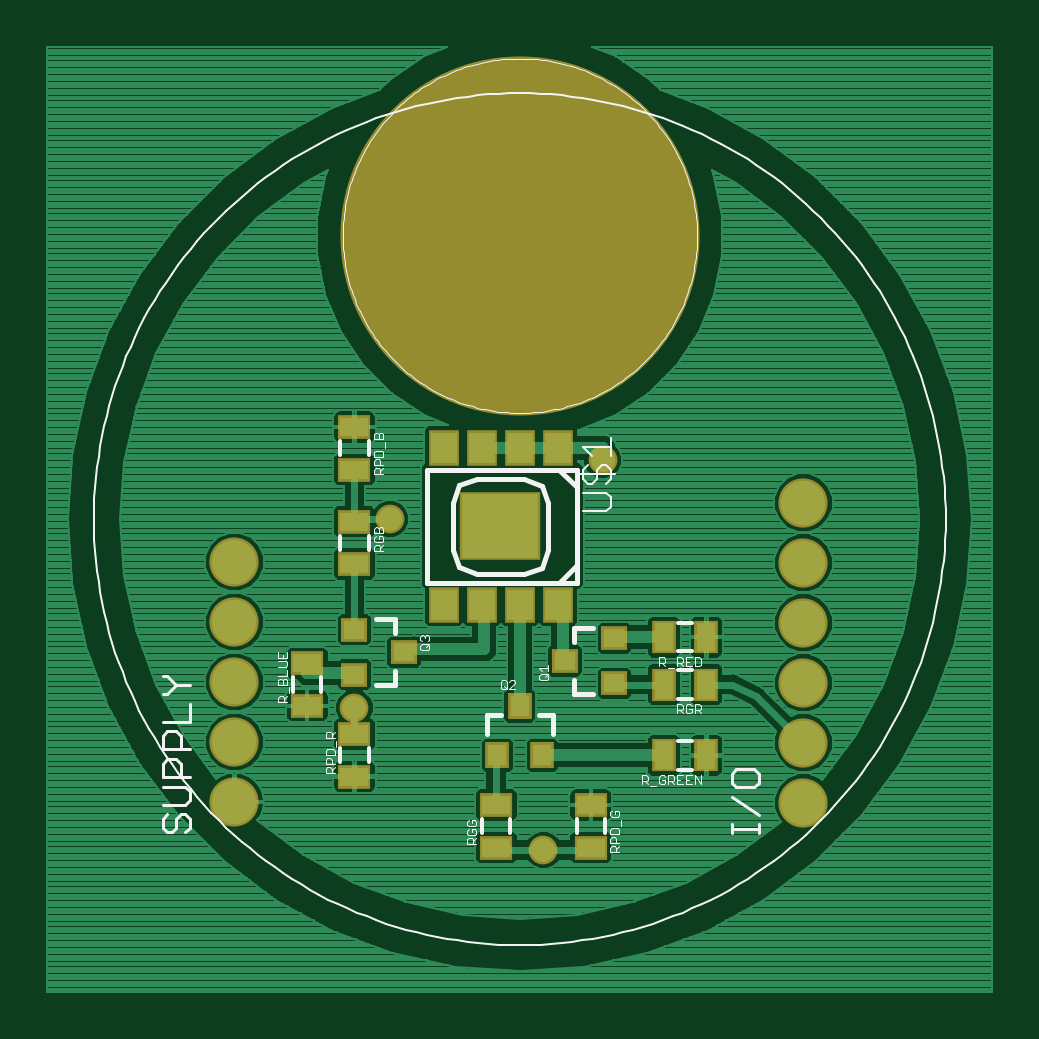
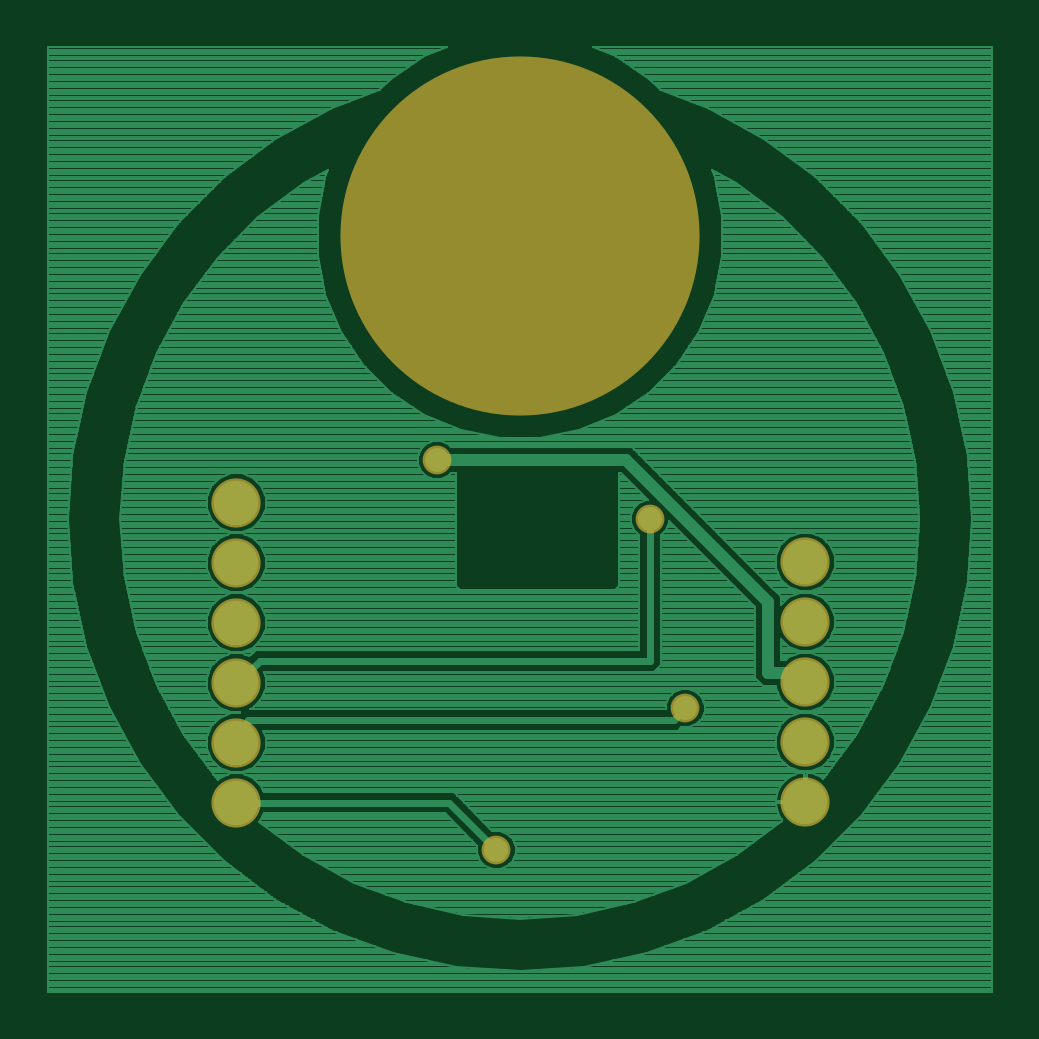
Circuit board: 7 layer files. Board 40.0 x 40.0 mm.
- top_copper: LED-bas.cmp (110205 bytes)
- drill: LED-bas.drd (279 bytes)
- drill: LED-bas.drl (36 bytes)
- top_silk: LED-bas.plc (22852 bytes)
- bottom_copper: LED-bas.sol (80556 bytes)
- top_mask: LED-bas.stc (1442 bytes)
- bottom_mask: LED-bas.sts (500 bytes)

=== top_copper: LED-bas.cmp (110205 bytes, source omitted) ===
=== drill: LED-bas.drd ===
%
M48
M72
T01C0.02400
T02C0.04000
T03C0.59055
%
T01
X52378Y48441
X58283Y79937
X93717Y89780
X83874Y24819
T02
X32373Y32795
X32373Y42795
X32373Y52795
X32373Y62795
X32373Y72795
X127202Y72657
X127202Y62657
X127202Y52657
X127202Y42657
X127202Y32657
X127202Y82657
T03
X79937Y127181
M30

=== drill: LED-bas.drl (36 bytes, source withheld) ===
=== top_silk: LED-bas.plc (22852 bytes, source omitted) ===
=== bottom_copper: LED-bas.sol (80556 bytes, source omitted) ===
=== top_mask: LED-bas.stc ===
G75*
%MOIN*%
%OFA0B0*%
%FSLAX25Y25*%
%IPPOS*%
%LPD*%
%AMOC8*
5,1,8,0,0,1.08239X$1,22.5*
%
%ADD10C,0.59855*%
%ADD11C,0.08200*%
%ADD12R,0.04343X0.03950*%
%ADD13R,0.03950X0.04343*%
%ADD14R,0.05524X0.03950*%
%ADD15R,0.03950X0.05524*%
%ADD16R,0.05131X0.05918*%
%ADD17R,0.13398X0.11430*%
%ADD18C,0.04800*%
D10*
X0079937Y0127181D03*
D11*
X0032373Y0032795D03*
X0032373Y0042795D03*
X0032373Y0052795D03*
X0032373Y0062795D03*
X0032373Y0072795D03*
X0127202Y0072657D03*
X0127202Y0062657D03*
X0127202Y0052657D03*
X0127202Y0042657D03*
X0127202Y0032657D03*
X0127202Y0082657D03*
D12*
X0095685Y0060055D03*
X0095685Y0052575D03*
X0087417Y0056315D03*
X0060646Y0057752D03*
X0052378Y0061492D03*
X0052378Y0054012D03*
D13*
X0076197Y0040567D03*
X0083677Y0040567D03*
X0079937Y0048835D03*
D14*
X0076000Y0032299D03*
X0076000Y0025213D03*
X0091748Y0025213D03*
X0091748Y0032299D03*
X0052378Y0037024D03*
X0052378Y0044110D03*
X0044504Y0048835D03*
X0044504Y0055921D03*
X0052378Y0072457D03*
X0052378Y0079543D03*
X0052378Y0088205D03*
X0052378Y0095291D03*
D15*
X0103953Y0060252D03*
X0111039Y0060252D03*
X0111039Y0052378D03*
X0103953Y0052378D03*
X0103953Y0040567D03*
X0111039Y0040567D03*
D16*
X0086236Y0065665D03*
X0079937Y0065665D03*
X0073638Y0065665D03*
X0067338Y0065646D03*
X0067338Y0091846D03*
X0073638Y0091846D03*
X0079937Y0091846D03*
X0086236Y0091846D03*
D17*
X0076706Y0078756D03*
D18*
X0058283Y0079937D03*
X0052378Y0048441D03*
X0083874Y0024819D03*
X0093717Y0089780D03*
M02*

=== bottom_mask: LED-bas.sts ===
G75*
%MOIN*%
%OFA0B0*%
%FSLAX25Y25*%
%IPPOS*%
%LPD*%
%AMOC8*
5,1,8,0,0,1.08239X$1,22.5*
%
%ADD10C,0.59855*%
%ADD11C,0.08200*%
%ADD12C,0.04800*%
D10*
X0079937Y0127181D03*
D11*
X0032373Y0032795D03*
X0032373Y0042795D03*
X0032373Y0052795D03*
X0032373Y0062795D03*
X0032373Y0072795D03*
X0127202Y0072657D03*
X0127202Y0062657D03*
X0127202Y0052657D03*
X0127202Y0042657D03*
X0127202Y0032657D03*
X0127202Y0082657D03*
D12*
X0093717Y0089780D03*
X0058283Y0079937D03*
X0052378Y0048441D03*
X0083874Y0024819D03*
M02*

